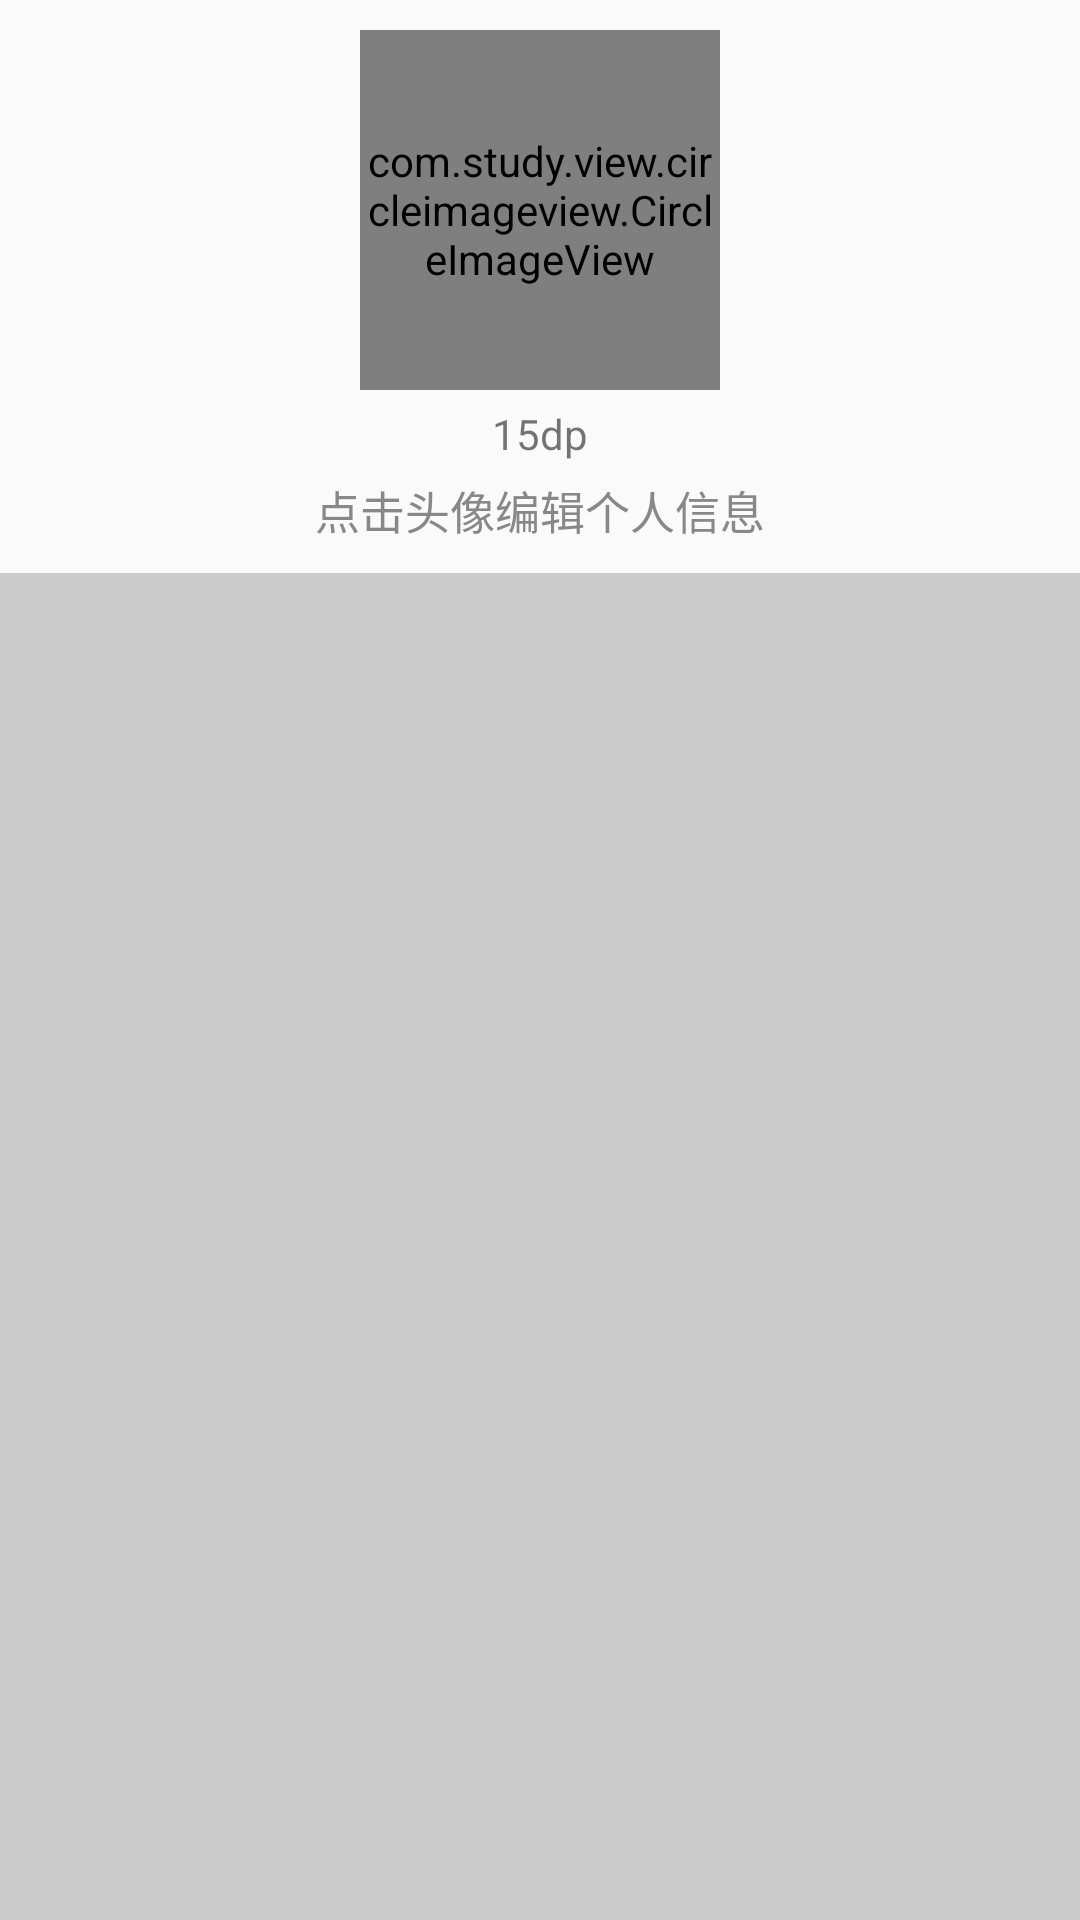

Produce the Android XML layout that renders to this screen, including the resource entries it uses.
<!-- AndroidManifest.xml: application theme AppTheme -->
<!-- res/layout/left_menu.xml -->
<RelativeLayout
    android:id="@+id/layout_menu"
    xmlns:android="http://schemas.android.com/apk/res/android"
    android:layout_width="match_parent"
    android:layout_height="match_parent">

    <LinearLayout
        android:id="@+id/ll_head"
        android:orientation="vertical"
        android:layout_width="match_parent"
        android:layout_height="wrap_content"
        android:layout_alignParentTop="true"
        android:gravity="center"
        android:layout_centerHorizontal="true">

        <com.study.view.circleimageview.CircleImageView
            android:id="@+id/image_head"
            xmlns:app="http://schemas.android.com/apk/res-auto"
            android:layout_width="120dp"
            android:layout_height="120dp"
            android:layout_alignParentTop="true"
            android:layout_centerHorizontal="true"
            android:layout_marginTop="10dp"
            android:src="@drawable/user_head"
            app:civ_border_color="#FF000000"
            app:civ_border_width="2dp"/>

        <TextView
            android:layout_marginTop="5dp"
            android:layout_width="wrap_content"
            android:layout_height="wrap_content"
            android:text="15dp"
            android:id="@+id/tv_nickname"
            android:layout_gravity="center_horizontal"/>

        <TextView
            android:layout_marginTop="5dp"
            android:layout_marginBottom="10dp"
            android:layout_width="wrap_content"
            android:layout_height="wrap_content"
            android:text="@string/layout_menu_head_tip"
            android:textSize="15dp"
            android:textColor="@drawable/gray"
            android:layout_gravity="center_horizontal"/>

    </LinearLayout>


    <ListView
        android:id="@+id/lv_menu_list"
        android:layout_width="match_parent"
        android:layout_height="match_parent"
        android:layout_below="@+id/ll_head"
        android:background="@drawable/ltgray"
        android:choiceMode="singleChoice"
        android:divider="@drawable/black"
        android:dividerHeight="1dp"/>

</RelativeLayout>
<!-- resources referenced by this layout -->
<resources>
  <string name="layout_menu_head_tip">点击头像编辑个人信息</string>
  <style name="AppTheme" parent="Theme.AppCompat.Light.DarkActionBar">
          
      </style>
</resources>
